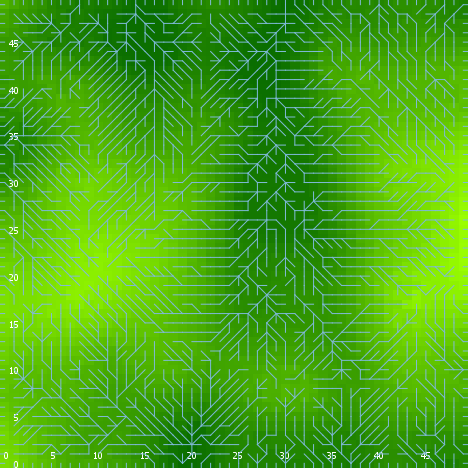

Data behind this chart, as committed beside it:
export-world data (NetLogo 6.0.4)
land_05_withInitialEcologicalCommunity.n…
06/24/2020 22:35:49:551 +0100
RANDOM STATE
0 0 -1727483681 523 0.8258408594355148 f…
GLOBALS
min-pxcor, max-pxcor, min-pycor, max-pycor, perspective, subject, nextIndex, directed-links, ticks, display-mode, ecol_brushfrequencyinflection, ecol_brushfrequencyrate, ecol_grassfrequencyinflection, ecol_grassfrequencyrate, ecol_woodfrequencyinflection, ecol_woodfrequencyrate, elevationdistribution, elev_algorithm-style, elev_featureanglerange, elev_inversioniterations, elev_noise, elev_numdepressions, elev_numprotuberances, elev_numranges
0, 49, 0, 49, 0, nobody, 2600, "UNDIRECTED", -1, "elevation (m)", 5.38, 0.06095, 2.583, 0.1359, 17.18, 0.04906, [32.01237189229319 29.93247112531547 31.…, "C#", 13.96, 0.6577, 4.68, 9, 4, 2
TURTLES
who, color, heading, xcor, ycor, shape, label, label-color, breed, hidden?, size, pen-size, pen-mode, numpoints
0, 135, 356, 4, 1, "default", "", 9.9, {breed flowholders}, true, 1, 1, "up", 
1, 95, 4, 30, 9, "default", "", 9.9, {breed flowholders}, true, 1, 1, "up", 
2, 105, 290, 23, 23, "default", "", 9.9, {breed flowholders}, true, 1, 1, "up", 
3, 15, 326, 10, 33, "default", "", 9.9, {breed flowholders}, true, 1, 1, "up", 
4, 97, 180, 28, 0, "line half", "", 9.9, {breed flowholders}, false, 1, 1, "up", 
5, 5, 47, 4, 10, "default", "", 9.9, {breed flowholders}, true, 1, 1, "up", 
6, 115, 109, 19, 0, "default", "", 9.9, {breed flowholders}, true, 1, 1, "up", 
7, 85, 103, 7, 18, "default", "", 9.9, {breed flowholders}, true, 1, 1, "up", 
8, 15, 337, 32, 43, "default", "", 9.9, {breed flowholders}, true, 1, 1, "up", 
9, 75, 292, 21, 36, "default", "", 9.9, {breed flowholders}, true, 1, 1, "up", 
10, 125, 19, 42, 7, "default", "", 9.9, {breed flowholders}, true, 1, 1, "up", 
11, 95, 145, 41, 28, "default", "", 9.9, {breed flowholders}, true, 1, 1, "up", 
12, 105, 324, 47, 45, "default", "", 9.9, {breed flowholders}, true, 1, 1, "up", 
13, 55, 122, 46, 41, "default", "", 9.9, {breed flowholders}, true, 1, 1, "up", 
14, 85, 232, 40, 6, "default", "", 9.9, {breed flowholders}, true, 1, 1, "up", 
15, 55, 52, 27, 34, "default", "", 9.9, {breed flowholders}, true, 1, 1, "up", 
16, 35, 353, 48, 19, "default", "", 9.9, {breed flowholders}, true, 1, 1, "up", 
17, 85, 332, 20, 33, "default", "", 9.9, {breed flowholders}, true, 1, 1, "up", 
18, 55, 339, 29, 20, "default", "", 9.9, {breed flowholders}, true, 1, 1, "up", 
19, 105, 32, 12, 25, "default", "", 9.9, {breed flowholders}, true, 1, 1, "up", 
20, 105, 222, 22, 34, "default", "", 9.9, {breed flowholders}, true, 1, 1, "up", 
21, 65, 173, 36, 45, "default", "", 9.9, {breed flowholders}, true, 1, 1, "up", 
22, 105, 120, 2, 48, "default", "", 9.9, {breed flowholders}, true, 1, 1, "up", 
23, 35, 3, 13, 28, "default", "", 9.9, {breed flowholders}, true, 1, 1, "up", 
24, 125, 129, 18, 42, "default", "", 9.9, {breed flowholders}, true, 1, 1, "up", 
25, 97, 0, 17, 49, "line half", "", 9.9, {breed flowholders}, false, 1, 1, "up", 
26, 5, 184, 40, 27, "default", "", 9.9, {breed flowholders}, true, 1, 1, "up", 
27, 105, 64, 40, 22, "default", "", 9.9, {breed flowholders}, true, 1, 1, "up", 
28, 105, 141, 33, 29, "default", "", 9.9, {breed flowholders}, true, 1, 1, "up", 
29, 45, 170, 4, 38, "default", "", 9.9, {breed flowholders}, true, 1, 1, "up", 
30, 125, 74, 6, 44, "default", "", 9.9, {breed flowholders}, true, 1, 1, "up", 
31, 135, 137, 3, 8, "default", "", 9.9, {breed flowholders}, true, 1, 1, "up", 
32, 85, 286, 4, 39, "default", "", 9.9, {breed flowholders}, true, 1, 1, "up", 
33, 65, 253, 28, 18, "default", "", 9.9, {breed flowholders}, true, 1, 1, "up", 
34, 85, 331, 3, 37, "default", "", 9.9, {breed flowholders}, true, 1, 1, "up", 
35, 115, 53, 28, 37, "default", "", 9.9, {breed flowholders}, true, 1, 1, "up", 
36, 105, 296, 45, 23, "default", "", 9.9, {breed flowholders}, true, 1, 1, "up", 
37, 95, 243, 27, 18, "default", "", 9.9, {breed flowholders}, true, 1, 1, "up", 
38, 85, 93, 34, 24, "default", "", 9.9, {breed flowholders}, true, 1, 1, "up", 
39, 75, 324, 43, 1, "default", "", 9.9, {breed flowholders}, true, 1, 1, "up", 
40, 5, 55, 15, 1, "default", "", 9.9, {breed flowholders}, true, 1, 1, "up", 
41, 65, 58, 11, 28, "default", "", 9.9, {breed flowholders}, true, 1, 1, "up", 
42, 135, 110, 30, 27, "default", "", 9.9, {breed flowholders}, true, 1, 1, "up", 
43, 105, 162, 42, 45, "default", "", 9.9, {breed flowholders}, true, 1, 1, "up", 
44, 25, 359, 40, 7, "default", "", 9.9, {breed flowholders}, true, 1, 1, "up", 
45, 95, 134, 28, 46, "default", "", 9.9, {breed flowholders}, true, 1, 1, "up", 
46, 85, 128, 6, 26, "default", "", 9.9, {breed flowholders}, true, 1, 1, "up", 
47, 85, 350, 17, 38, "default", "", 9.9, {breed flowholders}, true, 1, 1, "up", 
48, 65, 54, 46, 39, "default", "", 9.9, {breed flowholders}, true, 1, 1, "up", 
49, 55, 75, 20, 41, "default", "", 9.9, {breed flowholders}, true, 1, 1, "up", 
50, 97, 0, 38, 49, "line half", "", 9.9, {breed flowholders}, false, 1, 1, "up", 
... 9,966 more rows
